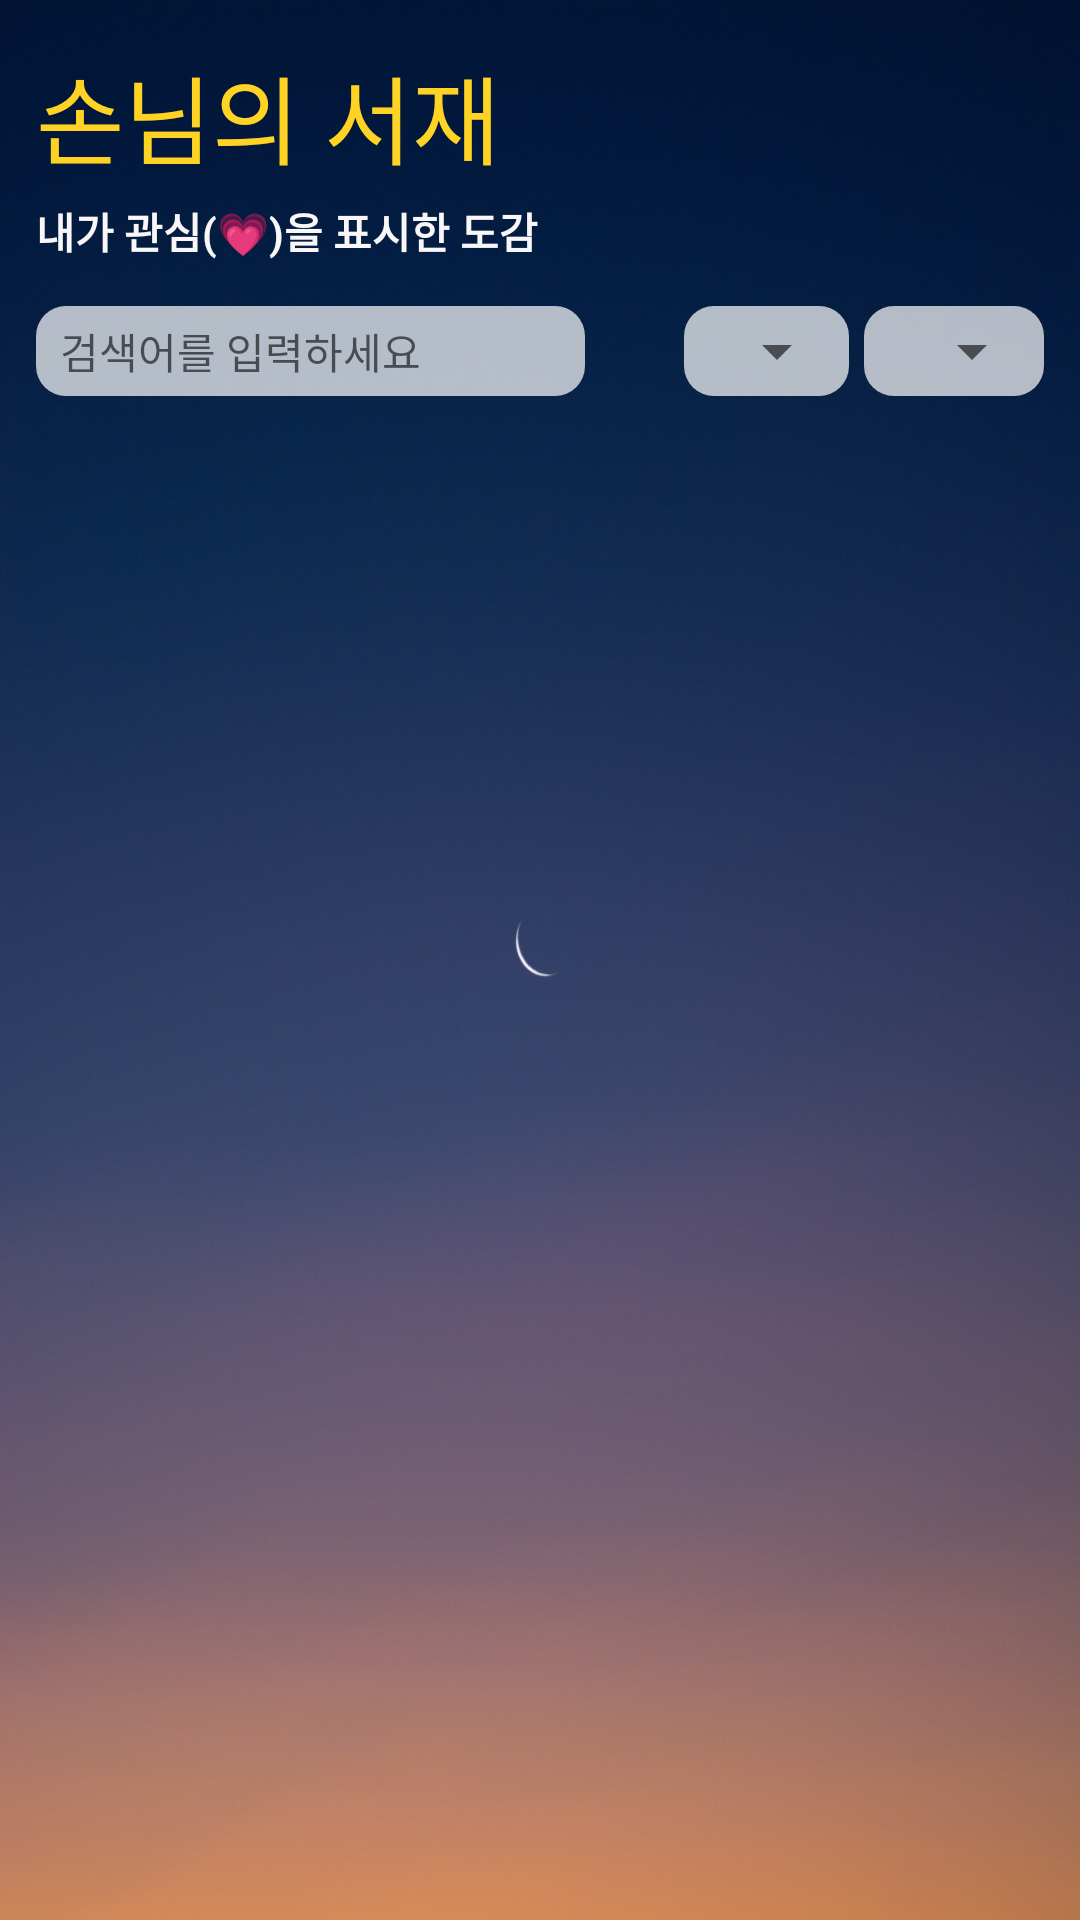

Write the Android layout XML for this screen, with the resource values it uses.
<!-- AndroidManifest.xml: application theme Theme.AlcoholRecipe -->
<!-- res/layout/activity_my_dogam.xml -->
<?xml version="1.0" encoding="utf-8"?>
<RelativeLayout xmlns:android="http://schemas.android.com/apk/res/android"
    xmlns:app="http://schemas.android.com/apk/res-auto"
    xmlns:tools="http://schemas.android.com/tools"
    android:layout_width="match_parent"
    android:layout_height="match_parent"
    tools:context=".MyDogamActivity"
    android:background="@drawable/basic">

    <ProgressBar
        android:id="@+id/progressBar2"
        style="?android:attr/progressBarStyle"
        android:layout_width="wrap_content"
        android:layout_height="wrap_content"
        android:layout_centerInParent="true"
        android:layout_gravity="center"
        android:layout_marginStart="7dp"
        android:layout_marginTop="7dp"
        android:layout_marginEnd="7dp"
        android:layout_marginBottom="7dp"
        android:visibility="gone" />

    <LinearLayout
        android:layout_width="match_parent"
        android:layout_height="match_parent"
        android:layout_marginTop="10dp"
        android:hapticFeedbackEnabled="false"
        android:orientation="vertical">

        <TextView
            android:id="@+id/textView14"
            android:layout_width="wrap_content"
            android:layout_height="wrap_content"
            android:layout_marginLeft="12dp"
            android:layout_marginTop="5dp"
            android:fontFamily="@font/puradak_gentle_gothic"
            android:text="손님의 서재"
            android:textColor="#FFD324"
            android:textSize="32sp" />

        <TextView
            android:id="@+id/textView17"
            android:layout_width="wrap_content"
            android:layout_height="wrap_content"
            android:layout_marginLeft="12dp"
            android:layout_marginTop="5dp"
            android:text="내가 관심(💗)을 표시한 도감"
            android:textColor="#F8F6F6"
            android:textStyle="bold" />

        <LinearLayout
            android:id="@+id/filter"
            android:layout_width="match_parent"
            android:layout_height="wrap_content"
            android:layout_below="@id/title"
            android:layout_marginLeft="12dp"
            android:layout_marginTop="15dp"
            android:layout_marginRight="12dp"
            android:orientation="horizontal">

            <androidx.cardview.widget.CardView
                android:layout_width="wrap_content"
                android:layout_height="match_parent"
                android:outlineProvider="none"
                app:cardBackgroundColor="#B3FFFFFF"
                app:cardCornerRadius="10dp">

                <EditText
                    android:id="@+id/editSearch"
                    android:layout_width="180dp"
                    android:layout_height="match_parent"
                    android:layout_marginLeft="3dp"
                    android:background="@android:color/transparent"
                    android:hint="검색어를 입력하세요"
                    android:inputType="textPersonName"
                    android:paddingLeft="5dp"
                    android:textSize="14sp" />
            </androidx.cardview.widget.CardView>

            <ImageButton
                android:id="@+id/imgSearch"
                android:layout_width="30dp"
                android:layout_height="30dp"
                android:layout_marginRight="3dp"
                android:background="@android:color/transparent"
                android:scaleType="fitXY"
                android:tintMode="src_in"
                app:srcCompat="@drawable/baseline_search_24"
                app:tint="#FFFFFF" />
            

            <LinearLayout
                android:layout_width="match_parent"
                android:layout_height="match_parent"
                android:orientation="horizontal">

                <androidx.cardview.widget.CardView
                    android:layout_width="match_parent"
                    android:layout_height="match_parent"
                    android:layout_marginRight="5dp"
                    android:layout_weight="1"
                    android:outlineProvider="none"
                    app:cardBackgroundColor="#B3FFFFFF"
                    app:cardCornerRadius="10dp">

                    <Spinner
                        android:id="@+id/spinner1"
                        android:layout_width="match_parent"
                        android:layout_height="match_parent"
                        android:paddingLeft="5dp"
                        android:scrollbarSize="2dp"
                        android:spinnerMode="dropdown" />
                </androidx.cardview.widget.CardView>

                <androidx.cardview.widget.CardView
                    android:layout_width="match_parent"
                    android:layout_height="match_parent"
                    android:layout_weight="1"
                    android:outlineProvider="none"
                    app:cardBackgroundColor="#B3FFFFFF"
                    app:cardCornerRadius="10dp">

                    <Spinner
                        android:id="@+id/spinner2"
                        android:layout_width="match_parent"
                        android:layout_height="match_parent"
                        android:paddingLeft="5dp"
                        android:scrollbarSize="2dp"
                        android:spinnerMode="dropdown" />
                </androidx.cardview.widget.CardView>

            </LinearLayout>

            
            
            
            
            
            
            
            
            

        </LinearLayout>

        <androidx.recyclerview.widget.RecyclerView
            android:id="@+id/recyclerView"
            android:layout_width="match_parent"
            android:layout_height="match_parent"
            android:layout_marginLeft="12dp"
            android:layout_marginTop="15dp"
            android:layout_marginRight="12dp"
            android:layout_marginBottom="20dp"
            android:paddingTop="5dp"/>


    </LinearLayout>

    



</RelativeLayout>
<!-- resources referenced by this layout -->
<resources>
  <!-- drawable basic: jpg bitmap (drawable, 290914 bytes) -->
  <style name="Theme.AlcoholRecipe" parent="Theme.MaterialComponents.DayNight.DarkActionBar">
          <item name="windowNoTitle">true</item>
          
          <item name="colorPrimary">@color/pointColor2</item>
          <item name="colorPrimaryVariant">@color/pointColor2</item>
          <item name="colorOnPrimary">@color/white</item>
          
          <item name="colorSecondary">@color/teal_200</item>
          <item name="colorSecondaryVariant">@color/teal_700</item>
          <item name="colorOnSecondary">@color/black</item>
          
          
      </style>
  <color name="pointColor2">#FFC78360</color>
  <color name="white">#FFFFFFFF</color>
  <color name="teal_200">#FF03DAC5</color>
  <color name="teal_700">#FF018786</color>
  <color name="black">#FF000000</color>
</resources>
